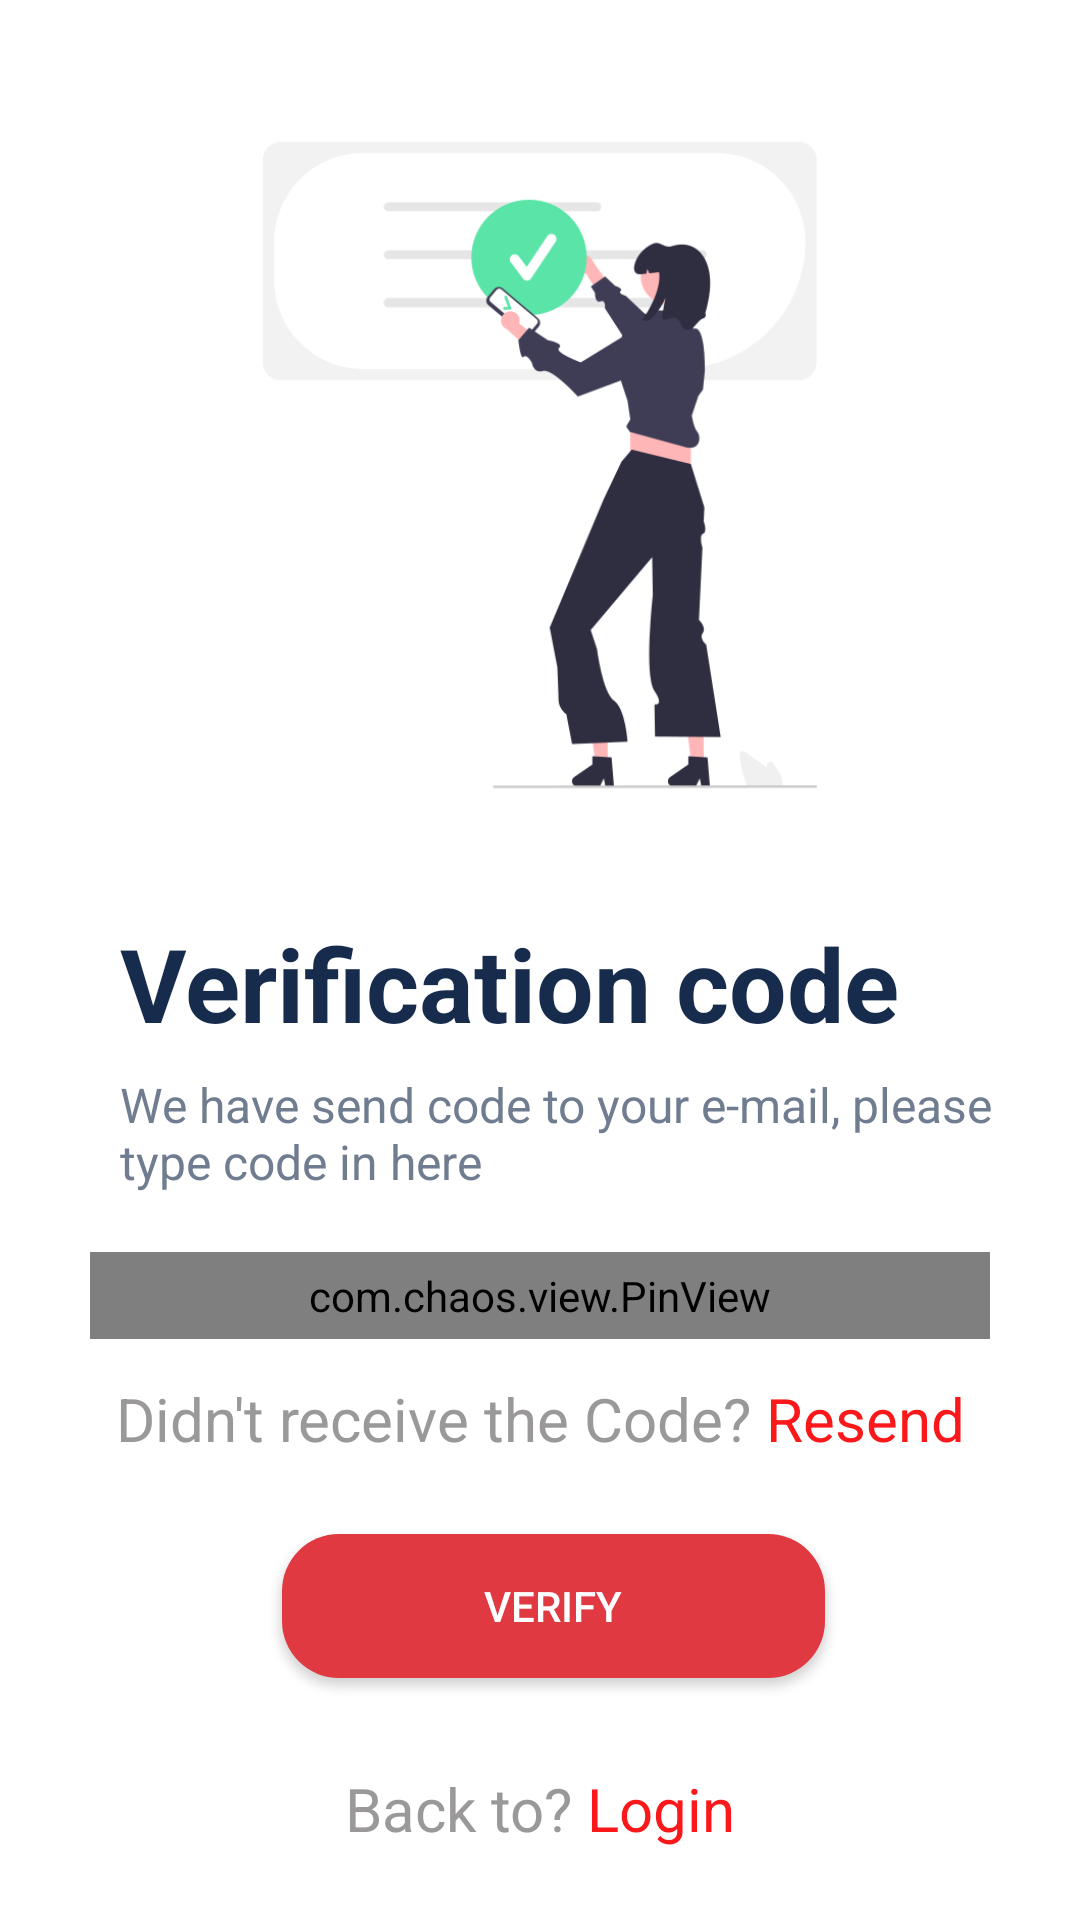

Reconstruct the res/layout file that produces this screen, plus the resources it refers to.
<!-- AndroidManifest.xml: application theme Theme.Discovery -->
<!-- res/layout/forget_pass2.xml -->
<?xml version="1.0" encoding="utf-8"?>
<RelativeLayout xmlns:android="http://schemas.android.com/apk/res/android"
    xmlns:app="http://schemas.android.com/apk/res-auto"
    xmlns:tools="http://schemas.android.com/tools"
    android:id="@+id/AllPageOfForget2"
    android:layout_width="match_parent"
    android:layout_height="match_parent"
    tools:context=".Views.Activity.ForgetPassword2">

    <TextView
        android:id="@+id/btnGoToLogin3"
        android:layout_width="330dp"
        android:layout_height="36dp"
        android:layout_alignParentStart="true"
        android:layout_alignParentEnd="true"
        android:layout_alignParentBottom="true"
        android:layout_marginStart="0dp"
        android:layout_marginEnd="0dp"
        android:layout_marginBottom="19dp"
        android:gravity="center"
        android:text="@string/BacktoPageLogin"
        android:textColor="#9A9898"
        android:textSize="20sp"
        app:layout_constraintHorizontal_bias="0.493"
        tools:ignore="MissingConstraints" />

    <Button
        android:id="@+id/btnForgetSubmit"
        android:layout_width="218dp"
        android:layout_height="wrap_content"
        android:layout_below="@+id/btnResendCode"
        android:layout_alignStart="@+id/btnResendCode"
        android:layout_alignEnd="@+id/btnResendCode"
        android:layout_marginStart="64dp"
        android:layout_marginTop="25dp"
        android:layout_marginEnd="55dp"
        android:background="@drawable/roundedbuttonred"
        android:text="@string/verify"
        android:textColor="#ffff" />

    <TextView
        android:id="@+id/text3"
        android:layout_width="280dp"
        android:layout_height="wrap_content"
        android:layout_below="@+id/image2"
        android:layout_alignParentStart="true"
        android:layout_marginStart="40dp"
        android:layout_marginTop="15dp"
        android:text="@string/verification_code"
        android:textColor="#172B4D"
        android:textSize="34sp"
        android:textStyle="bold" />

    <TextView
        android:id="@+id/text5"
        android:layout_width="345dp"
        android:layout_height="45dp"
        android:layout_below="@+id/text3"
        android:layout_alignParentStart="true"
        android:layout_marginStart="40dp"
        android:layout_marginTop="7dp"
        android:text="@string/we_have_send_code_to_your_e_mail_Please_type_code_in_here"
        android:textColor="#707C8F"
        android:textSize="16sp" />

    <ImageView
        android:id="@+id/image2"
        android:layout_width="match_parent"
        android:layout_height="270dp"
        android:layout_alignParentStart="true"
        android:layout_alignParentTop="true"
        android:layout_alignParentEnd="true"
        android:layout_marginStart="0dp"
        android:layout_marginTop="20dp"
        android:layout_marginEnd="0dp"
        app:srcCompat="@drawable/codeotp" />


    <com.chaos.view.PinView
        android:id="@+id/firstPinView"
        style="@style/PinWidget.PinView"
        android:layout_width="wrap_content"
        android:layout_height="wrap_content"
        android:layout_below="@+id/text5"
        android:layout_alignParentStart="true"
        android:layout_alignParentEnd="true"
        android:layout_marginStart="30dp"
        android:layout_marginTop="15dp"
        android:layout_marginEnd="30dp"
        android:cursorVisible="true"
        android:inputType="numberPassword"
        android:padding="5dp"
        android:textColor="#172B4D"
        android:textSize="18sp"
        android:textStyle="bold"
        app:cursorColor="@color/black"
        app:cursorWidth="2dp"
        app:hideLineWhenFilled="true"
        app:itemCount="4"
        app:itemHeight="80dp"
        app:itemRadius="25dp"
        app:itemSpacing="7dp"
        app:itemWidth="80dp"
        app:lineColor="#C6C6C6"
        app:lineWidth="2dp"
        app:viewType="rectangle"
        tools:ignore="SpeakableTextPresentCheck" />

    <TextView
        android:id="@+id/btnResendCode"
        android:layout_width="338dp"
        android:layout_height="wrap_content"
        android:layout_below="@+id/firstPinView"
        android:layout_alignStart="@+id/firstPinView"
        android:layout_alignEnd="@+id/firstPinView"
        android:layout_marginStart="0dp"
        android:layout_marginTop="13dp"
        android:layout_marginEnd="0dp"
        android:gravity="center"
        android:text="@string/DidntreceveCode"
        android:textColor="#9A9898"
        android:textSize="20sp" />

    <TextView
        android:id="@+id/txtTimer"
        android:layout_width="184dp"
        android:layout_height="32dp"
        android:layout_below="@+id/btnForgetSubmit"
        android:layout_alignStart="@+id/btnForgetSubmit"
        android:layout_alignEnd="@+id/btnForgetSubmit"
        android:layout_marginStart="25dp"
        android:layout_marginTop="7dp"
        android:layout_marginEnd="23dp"
        android:gravity="center"
        android:text=""
        android:textColor="#C2C2C2"
        android:textSize="20sp" />

</RelativeLayout>
<!-- resources referenced by this layout -->
<resources>
  <color name="black">#FF000000</color>
  <!-- drawable codeotp: png bitmap (drawable-v24, 26978 bytes) -->
  <!-- drawable roundedbuttonred (drawable) -->
  <?xml version="1.0" encoding="utf-8"?>
  <shape xmlns:android="http://schemas.android.com/apk/res/android"
      android:shape="rectangle">
      <solid android:color="#E03941" />
      <corners android:bottomRightRadius="19dp"
          android:bottomLeftRadius="19dp"
          android:topRightRadius="19dp"
          android:topLeftRadius="19dp"/>
  </shape>
  <string name="BacktoPageLogin">Back to? <font color="#FA181B">Login</font></string>
  <string name="DidntreceveCode">Didn\'t receive the Code? <font color="#FA181B">Resend</font></string>
  <string name="verification_code">Verification code</string>
  <string name="verify">Verify</string>
  <string name="we_have_send_code_to_your_e_mail_Please_type_code_in_here">We have send code to your e-mail, please type code in here</string>
  <style name="Theme.Discovery" parent="Theme.MaterialComponents.DayNight.DarkActionBar">
          
          <item name="colorPrimary">@color/Redfate7</item>
          <item name="colorPrimaryVariant">@color/Mainred</item>
          <item name="colorOnPrimary">@color/white</item>
          
          <item name="colorSecondary">@color/teal_200</item>
          <item name="colorSecondaryVariant">@color/teal_700</item>
          <item name="colorOnSecondary">@color/black</item>
          
          <item name="android:statusBarColor">?attr/colorPrimaryVariant</item>
          
      </style>
  <color name="Redfate7">#ff6366</color>
  <color name="Mainred">#E21C48</color>
  <color name="white">#FFFFFF</color>
  <color name="teal_200">#FF03DAC5</color>
  <color name="teal_700">#FF018786</color>
</resources>
